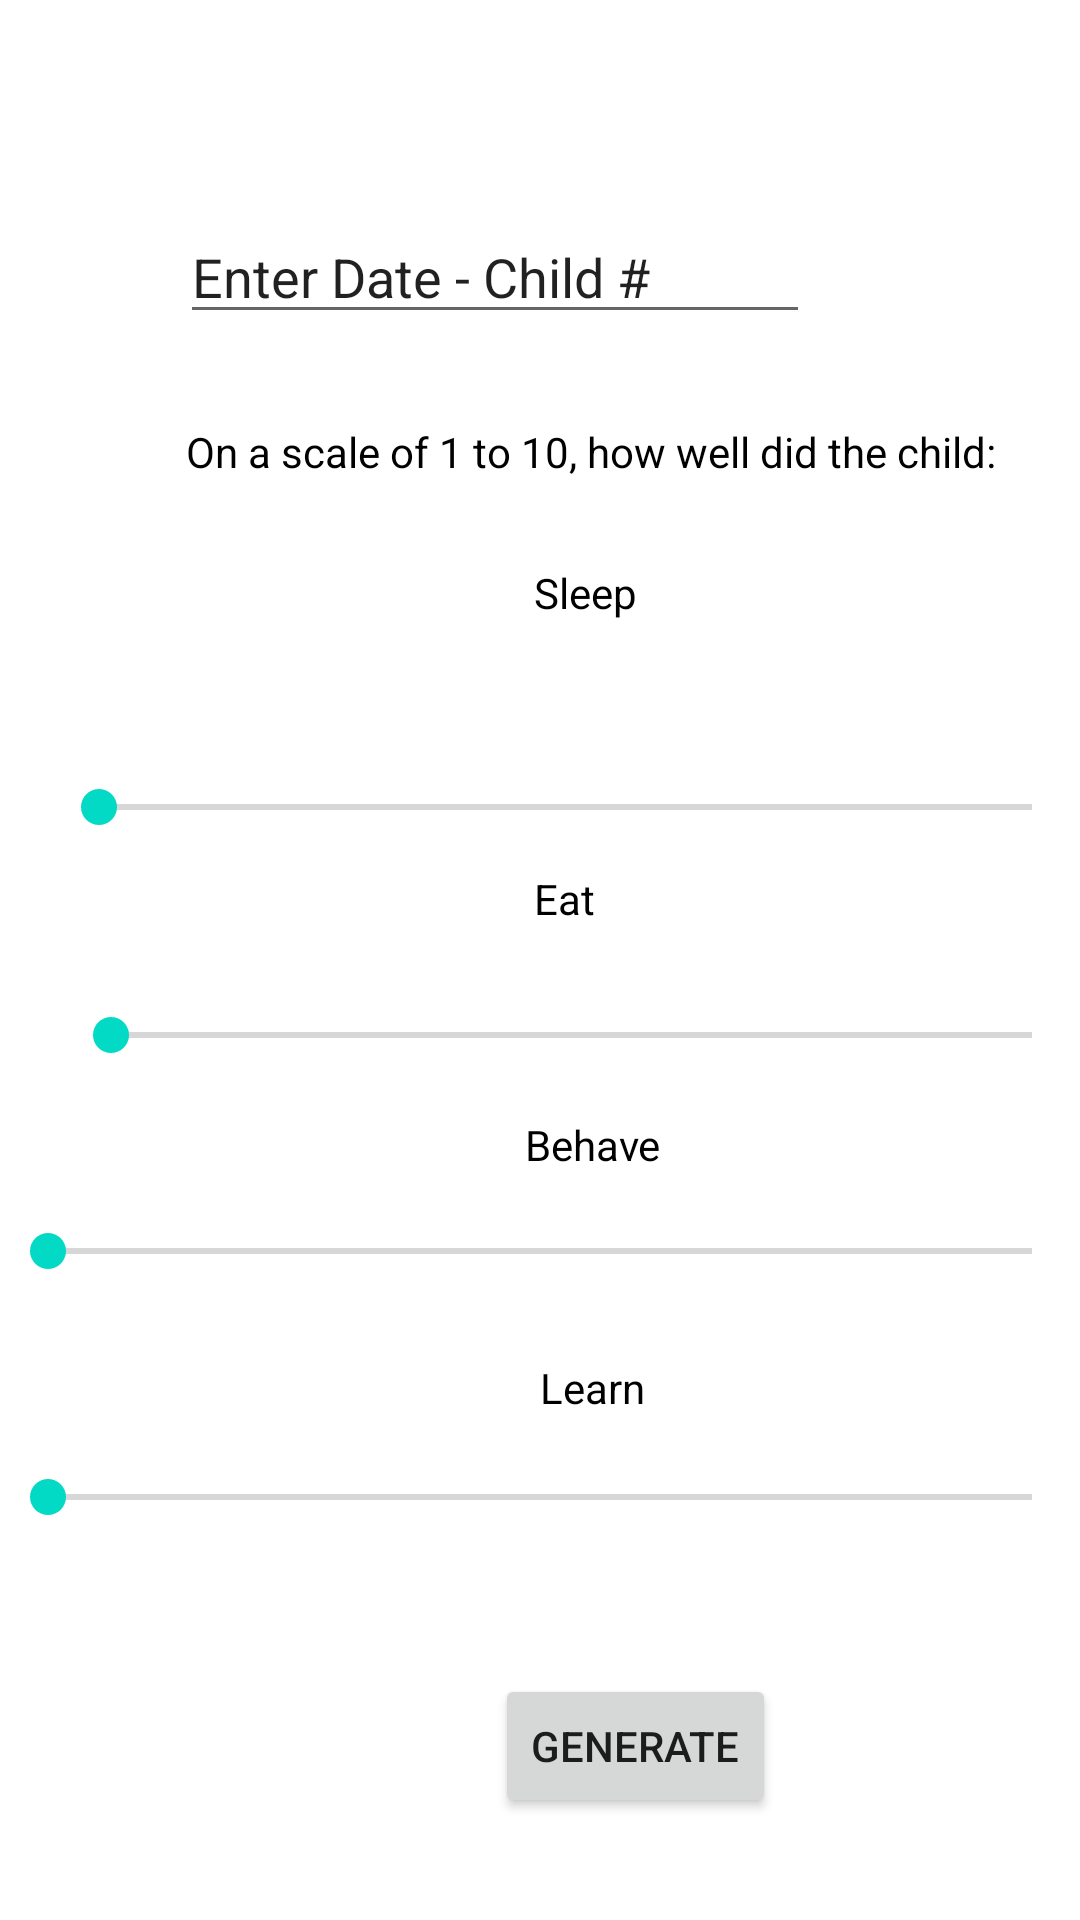

Layout XML and referenced resources for this Android screen:
<!-- AndroidManifest.xml: application theme Theme.Kare4 -->
<!-- res/layout/activity_report_maker.xml -->
<?xml version="1.0" encoding="utf-8"?>
<RelativeLayout xmlns:android="http://schemas.android.com/apk/res/android"
    xmlns:app="http://schemas.android.com/apk/res-auto"
    xmlns:tools="http://schemas.android.com/tools"
    android:layout_width="match_parent"
    android:layout_height="match_parent"
    tools:context=".FirstFragment">


    <Button
        android:id="@+id/generateButtonNew"
        android:layout_width="wrap_content"
        android:layout_height="wrap_content"
        android:layout_alignParentStart="true"
        android:layout_alignParentLeft="true"
        android:layout_alignParentBottom="true"
        android:layout_centerHorizontal="true"
        android:layout_marginStart="165dp"
        android:layout_marginLeft="165dp"
        android:layout_marginBottom="34dp"
        android:text="Generate"
        app:layout_constraintBottom_toBottomOf="parent"
        app:layout_constraintEnd_toEndOf="parent"
        app:layout_constraintHorizontal_bias="0.498"
        app:layout_constraintStart_toStartOf="parent" />

    <SeekBar
        android:id="@+id/seekBarSleep"
        android:layout_width="378dp"
        android:layout_height="wrap_content"
        android:layout_alignParentStart="true"
        android:layout_alignParentLeft="true"
        android:layout_centerHorizontal="true"
        android:layout_marginStart="17dp"
        android:layout_marginLeft="17dp"
        android:layout_marginTop="260dp"
        android:max="10"
        android:progress="0"
        app:layout_constraintEnd_toEndOf="parent"
        app:layout_constraintHorizontal_bias="0.0"
        app:layout_constraintStart_toStartOf="parent"
        app:layout_constraintTop_toTopOf="parent"
        app:tickMarkTint="#FFFFFF" />

    <SeekBar
        android:id="@+id/seekBarEat"
        android:layout_width="344dp"
        android:layout_height="wrap_content"
        android:layout_alignParentStart="true"
        android:layout_alignParentLeft="true"
        android:layout_marginStart="21dp"
        android:layout_marginLeft="21dp"
        android:layout_marginTop="336dp"
        android:max="10"
        android:progress="0"
        app:layout_constraintEnd_toEndOf="parent"
        app:layout_constraintHorizontal_bias="0.0"
        app:layout_constraintStart_toStartOf="parent"
        app:layout_constraintTop_toTopOf="parent" />

    <SeekBar
        android:id="@+id/seekBarBehave"
        android:layout_width="389dp"
        android:layout_height="wrap_content"
        android:layout_marginTop="408dp"
        android:max="10"
        android:progress="0"
        app:layout_constraintEnd_toEndOf="parent"
        app:layout_constraintHorizontal_bias="0.0"
        app:layout_constraintStart_toStartOf="parent"
        app:layout_constraintTop_toTopOf="parent" />

    <SeekBar
        android:id="@+id/seekBarLearn"
        android:layout_width="373dp"
        android:layout_height="30dp"
        android:layout_marginTop="484dp"
        android:max="10"
        android:progress="0"
        app:layout_constraintEnd_toEndOf="parent"
        app:layout_constraintHorizontal_bias="0.0"
        app:layout_constraintStart_toStartOf="parent"
        app:layout_constraintTop_toTopOf="parent" />

    <TextView
        android:id="@+id/questionText"
        android:layout_width="337dp"
        android:layout_height="wrap_content"
        android:layout_alignParentStart="true"
        android:layout_alignParentLeft="true"
        android:layout_alignParentTop="true"
        android:layout_marginStart="62dp"
        android:layout_marginLeft="62dp"
        android:layout_marginTop="141dp"
        android:text="On a scale of 1 to 10, how well did the child:"
        android:textColor="#000000" />

    <TextView
        android:id="@+id/SleepText"
        android:layout_width="67dp"
        android:layout_height="wrap_content"
        android:layout_alignParentStart="true"
        android:layout_alignParentLeft="true"
        android:layout_alignParentTop="true"
        android:layout_centerHorizontal="true"
        android:layout_marginStart="178dp"
        android:layout_marginLeft="178dp"
        android:layout_marginTop="188dp"
        android:text="Sleep"
        android:textColor="#000000" />

    <TextView
        android:id="@+id/EatText"
        android:layout_width="67dp"
        android:layout_height="wrap_content"
        android:layout_alignParentStart="true"
        android:layout_alignParentLeft="true"
        android:layout_alignParentTop="true"
        android:layout_centerHorizontal="true"
        android:layout_marginStart="178dp"
        android:layout_marginLeft="178dp"
        android:layout_marginTop="290dp"
        android:text="Eat"
        android:textColor="#000000" />

    <TextView
        android:id="@+id/LearnText"
        android:layout_width="67dp"
        android:layout_height="wrap_content"
        android:layout_alignParentStart="true"
        android:layout_alignParentLeft="true"
        android:layout_alignParentTop="true"
        android:layout_centerHorizontal="true"
        android:layout_marginStart="180dp"
        android:layout_marginLeft="180dp"
        android:layout_marginTop="453dp"
        android:text="Learn"
        android:textColor="#000000" />

    <TextView
        android:id="@+id/BehaveText"
        android:layout_width="67dp"
        android:layout_height="wrap_content"
        android:layout_alignParentStart="true"
        android:layout_alignParentLeft="true"
        android:layout_alignParentTop="true"
        android:layout_centerHorizontal="true"
        android:layout_marginStart="175dp"
        android:layout_marginLeft="175dp"
        android:layout_marginTop="372dp"
        android:text="Behave"
        android:textColor="#000000" />

    <EditText
        android:id="@+id/titleText"
        android:layout_width="wrap_content"
        android:layout_height="wrap_content"
        android:layout_alignParentTop="true"
        android:layout_alignParentEnd="true"
        android:layout_alignParentRight="true"
        android:layout_marginTop="70dp"
        android:layout_marginEnd="90dp"
        android:layout_marginRight="90dp"
        android:ems="10"
        android:inputType="textPersonName"
        android:text="Enter Date - Child #" />

</RelativeLayout>
<!-- resources referenced by this layout -->
<resources>
  <style name="Theme.Kare4" parent="Theme.MaterialComponents.DayNight.DarkActionBar">
          
          <item name="colorPrimary">@color/purple_500</item>
          <item name="colorPrimaryVariant">@color/purple_700</item>
          <item name="colorOnPrimary">@color/white</item>
          
          <item name="colorSecondary">@color/teal_200</item>
          <item name="colorSecondaryVariant">@color/teal_700</item>
          <item name="colorOnSecondary">@color/black</item>
          
          <item name="android:statusBarColor" tools:targetApi="l">?attr/colorPrimaryVariant</item>
          
      </style>
  <!-- not gathered from this repository: default colours our renderer supplied (Android Studio template values) -->
  <color name="purple_500">#FF6200EE</color>
  <color name="purple_700">#FF3700B3</color>
  <color name="teal_200">#FF03DAC5</color>
  <color name="teal_700">#FF018786</color>
  <color name="black">#FF000000</color>
  <color name="white">#FFFFFFFF</color>
</resources>
